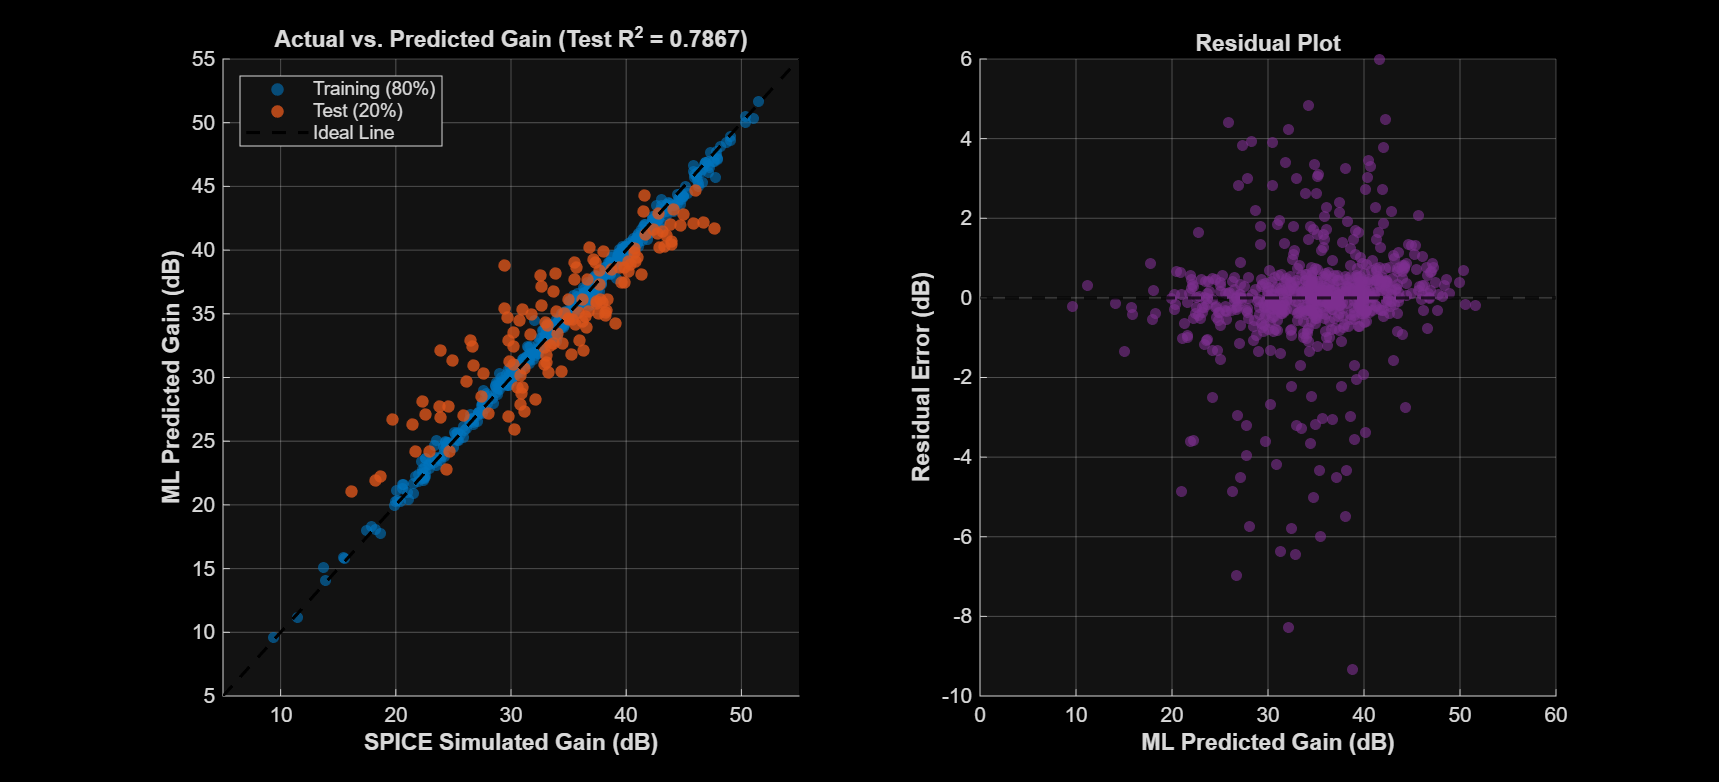

The table this chart was drawn from, first rows:
Evaluation_Method, R2, RMSE_dB, MAE_dB
Full_Apparent_Fit, 0.9597, 1.443, 0.8086
Held_Out_Test_20pc, 0.7867, 3.075, 2.546
5Fold_CV, 0.7987, 3.225, 2.497
Repeated_5Fold_CV_Mean, 0.7998, 3.191, 2.51
Repeated_5Fold_CV_Std, 0.02879, 0.2504, 0.1834
